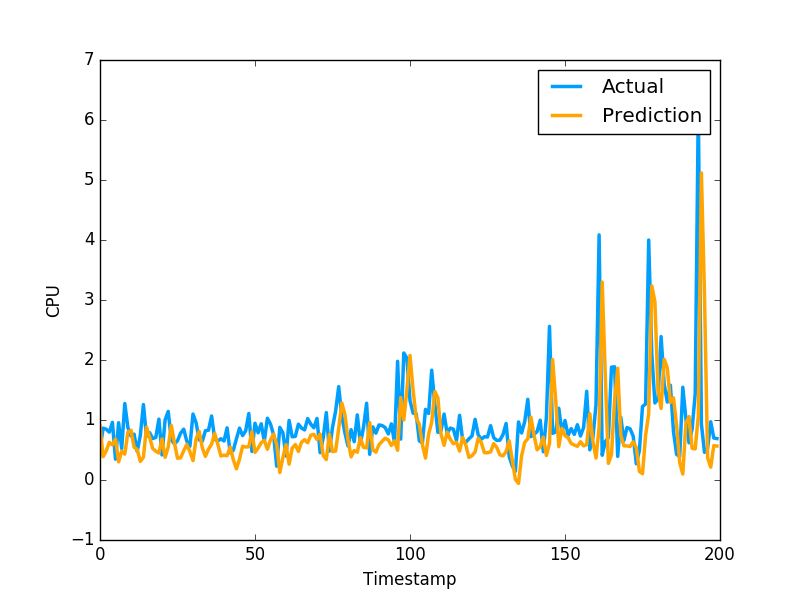

Values plotted in this chart, from the file beside it:
8.996623338753517718e-01, 5.082880258560180664e-01
3.881595195962697642e-01, 8.640019893646240234e-01
4.843493214009688685e-01, 8.469420075416564941e-01
6.283305013792284122e-01, 7.976629734039306641e-01
5.842229167020546177e-01, 9.608020186424257592e-01
6.837632267214884818e-01, 3.470349907875061035e-01
3.018818121288130429e-01, 9.546210169792177513e-01
4.809157658778707156e-01, 5.251880288124084473e-01
4.302185212525443392e-01, 1.275226235389709695e+00
7.988242691652063243e-01, 8.723750114440917969e-01
8.289299708264334932e-01, 7.321749925613403320e-01
5.468902660133845295e-01, 7.640249729156494141e-01
5.086846010781880256e-01, 4.752210080623626154e-01
3.093344917071271238e-01, 7.414129972457885742e-01
3.788490871141758087e-01, 1.258002042770385520e+00
8.810841143033107947e-01, 7.274609804153442383e-01
7.137846964934680960e-01, 7.892770171165466309e-01
5.253339291653310594e-01, 6.914690136909484863e-01
4.801054292932940837e-01, 7.093830108642578125e-01
4.502701579074505078e-01, 1.014547944068908691e+00
6.849139058393171053e-01, 4.182830154895783026e-01
3.779650382621788651e-01, 1.002280950546264648e+00
5.477130744081997182e-01, 1.143296003341674805e+00
9.102529185934028488e-01, 6.746559739112854004e-01
6.239575745164821496e-01, 6.009536385536193848e-01
3.626855041998227613e-01, 6.538079977035522461e-01
3.693000326745334849e-01, 7.814120054244995117e-01
4.870619061034037744e-01, 8.469259738922119141e-01
5.919011244231827673e-01, 6.482390165328979492e-01
4.735460223462852336e-01, 5.623700022697448730e-01
3.225715562768932121e-01, 1.099647998809814453e+00
6.837209107607152836e-01, 9.541710019111632191e-01
8.121266692567296053e-01, 6.694499850273132324e-01
5.365531438306909706e-01, 6.464660167694091797e-01
3.940233796543526346e-01, 8.223180174827575684e-01
5.141821766767152857e-01, 8.300920128822326660e-01
5.974333945735682549e-01, 1.067314028739929199e+00
7.774865002646222933e-01, 6.827279925346374512e-01
5.963463960448518453e-01, 6.464239954948425293e-01
3.998394585450906202e-01, 6.881093978881835938e-01
4.146880518177289421e-01, 6.500350236892700195e-01
4.048792497100454080e-01, 8.693690299987792969e-01
5.507015748272029443e-01, 4.518609941005706787e-01
3.385859712679458733e-01, 4.952389895915984552e-01
1.867010035389473910e-01, 6.850870251655578613e-01
3.459404662472452263e-01, 8.653740286827087402e-01
5.631671136227242025e-01, 7.400469779968261719e-01
5.496341090298528798e-01, 8.204330205917358398e-01
5.539989010187283958e-01, 1.108605027198791504e+00
8.040706988549216616e-01, 4.751499891281127930e-01
4.613696746278961869e-01, 9.457899928092955433e-01
5.306153775934109307e-01, 7.877500057220458984e-01
6.204831871558476042e-01, 9.367713332176208496e-01
6.615011123774843238e-01, 6.470239758491516113e-01
5.122881875876419411e-01, 1.029777050018310325e+00
6.688111057020754702e-01, 9.328820109367371716e-01
7.654054367165991080e-01, 7.528370022773742676e-01
5.888990877158495341e-01, 2.307340055704117099e-01
1.248875104299133620e-01, 8.772729635238647461e-01
3.723465600161858235e-01, 7.876309752464294434e-01
5.901595154649700303e-01, 3.992269933223724365e-01
... 979 more rows
